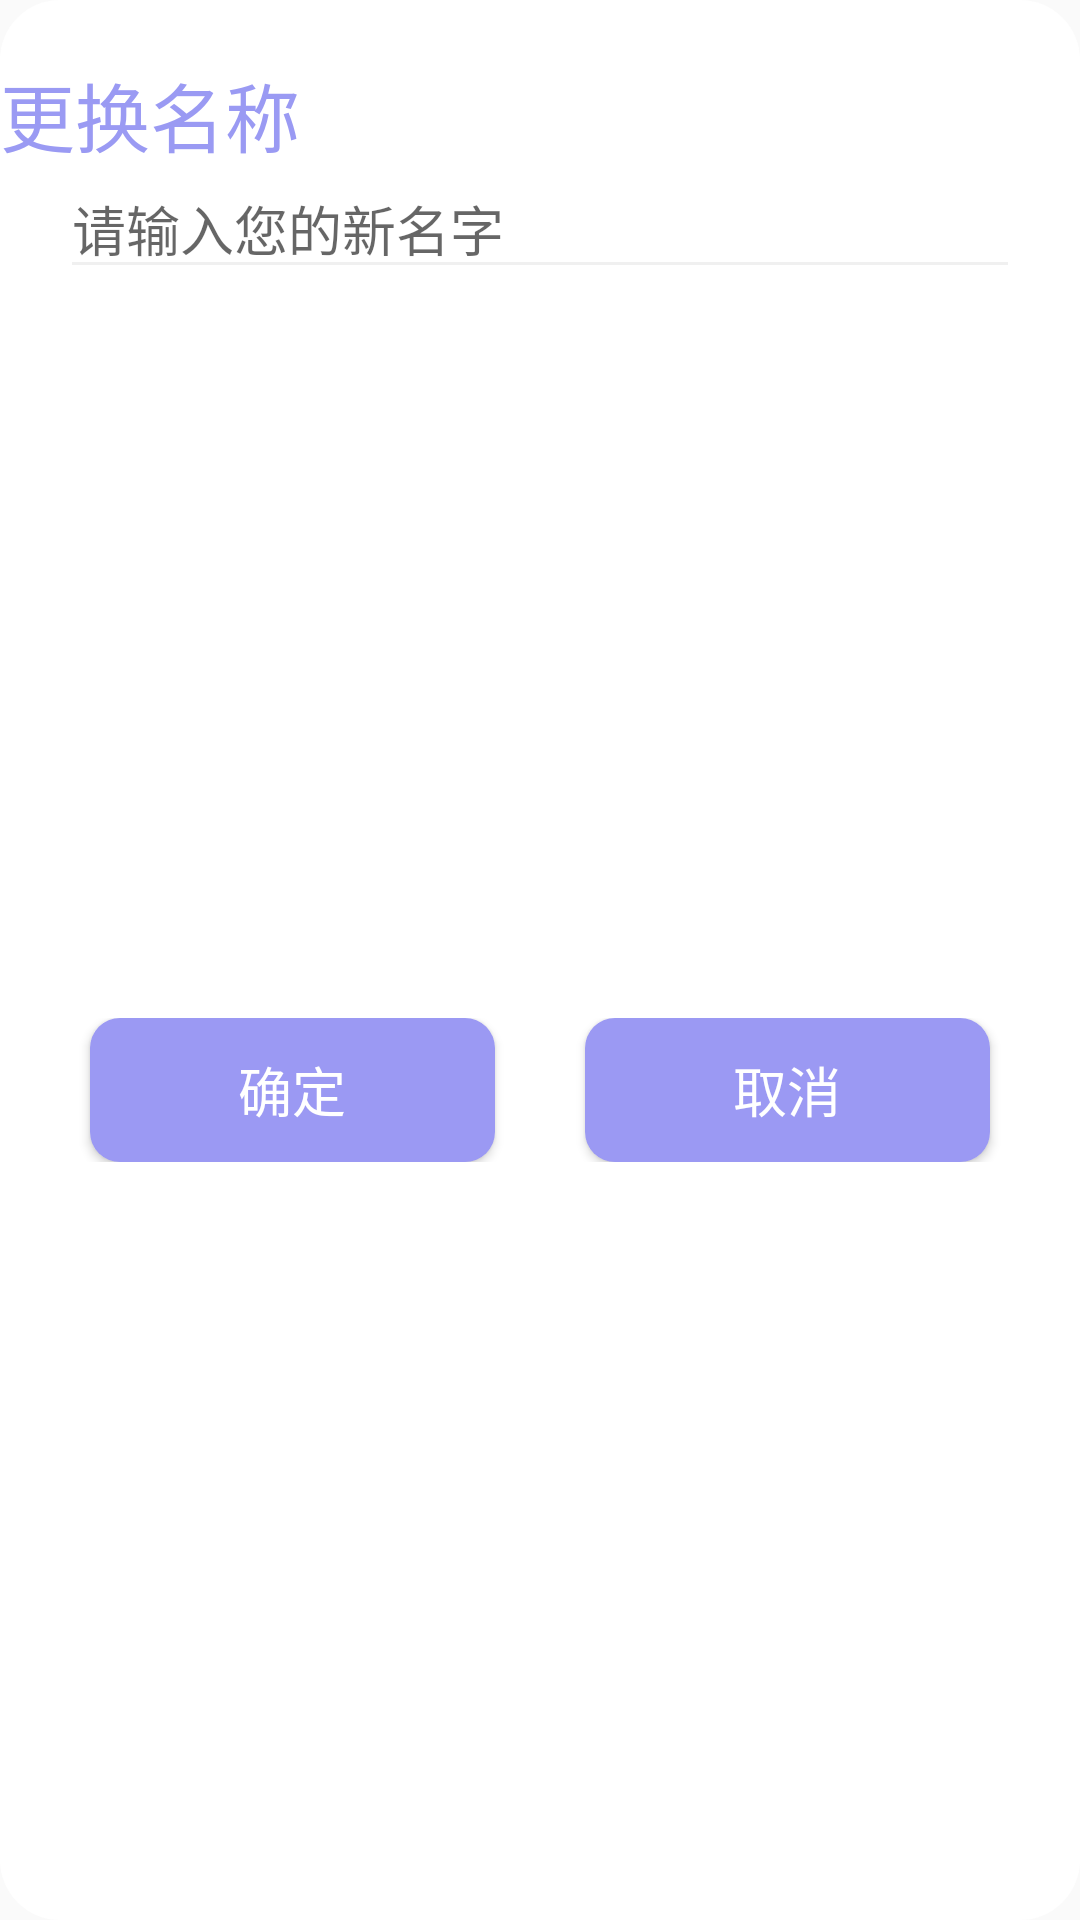

The Android layout XML behind this screen, and the referenced resources:
<!-- AndroidManifest.xml: application theme Theme.SC -->
<!-- res/layout/dialog_changename.xml -->
<?xml version="1.0" encoding="utf-8"?>
<androidx.constraintlayout.widget.ConstraintLayout
    xmlns:android="http://schemas.android.com/apk/res/android"
    xmlns:app="http://schemas.android.com/apk/res-auto"
    xmlns:tools="http://schemas.android.com/tools"
    android:layout_width="wrap_content"
    android:layout_height="wrap_content"
    android:background="@drawable/delete_popupwindow_background">

    <TextView
        android:id="@+id/changename_text"
        android:layout_width="wrap_content"
        android:layout_height="wrap_content"
        android:layout_marginTop="20dp"
        android:text="更换名称"
        android:textSize="25sp"
        android:textColor="@color/purple"
        android:layout_marginLeft="10dp"
        app:layout_constraintTop_toTopOf="parent"
        tools:ignore="MissingConstraints" />

    <EditText
        android:id="@+id/changename_edit"
        android:layout_width="match_parent"
        android:layout_height="40dp"
        android:layout_marginLeft="20dp"
        android:layout_marginRight="20dp"
        android:theme="@style/MyEditView"
        android:hint="请输入您的新名字"
        android:textSize="18sp"
        app:layout_constraintEnd_toEndOf="parent"
        app:layout_constraintStart_toStartOf="parent"
        app:layout_constraintTop_toBottomOf="@+id/changename_text" />


    <LinearLayout
        android:id="@+id/lineraLayout_changeName"
        android:layout_width="match_parent"
        android:layout_height="wrap_content"
        android:layout_marginStart="10dp"
        android:layout_marginTop="10dp"
        android:layout_marginEnd="10dp"
        android:layout_marginBottom="20dp"
        android:orientation="horizontal"
        app:layout_constraintBottom_toBottomOf="parent"
        app:layout_constraintEnd_toEndOf="parent"
        app:layout_constraintStart_toStartOf="parent"
        app:layout_constraintTop_toBottomOf="@+id/changename_edit">

        <Button
            android:id="@+id/changeName_button2"
            android:layout_width="0dp"
            android:layout_height="wrap_content"
            android:layout_marginLeft="20dp"
            android:layout_marginRight="15dp"
            android:layout_weight="1"
            android:background="@drawable/punch_undone"
            android:text="确定"
            android:textColor="@color/white"
            android:textSize="18sp" />
        <Button
            android:id="@+id/changeName_button1"
            android:layout_width="0dp"
            android:layout_height="wrap_content"
            android:layout_marginLeft="15dp"
            android:layout_marginRight="20dp"
            android:layout_weight="1"
            android:background="@drawable/punch_undone"
            android:text="取消"
            android:textColor="@color/white"
            android:textSize="18sp" />

    </LinearLayout>

</androidx.constraintlayout.widget.ConstraintLayout>
<!-- resources referenced by this layout -->
<resources>
  <color name="purple">#9A9AF3</color>
  <color name="white">#FFFFFFFF</color>
  <!-- drawable delete_popupwindow_background (drawable) -->
  <?xml version="1.0" encoding="utf-8"?>
  
  <selector xmlns:android="http://schemas.android.com/apk/res/android">
      <item>
          <shape>
              <solid android:color="#FFFFFF"/>
              <corners android:radius="20dp"/>
          </shape>
      </item>
  
  </selector>
  <!-- drawable punch_undone (drawable) -->
  <?xml version="1.0" encoding="utf-8"?>
  <selector xmlns:android="http://schemas.android.com/apk/res/android">
      <item android:width="74dp" android:height="28dp">
          <shape android:shape="rectangle">
              <solid android:color="#ff9b99f3" />
              <corners android:topLeftRadius="10dp" android:topRightRadius="10dp" android:bottomLeftRadius="10dp" android:bottomRightRadius="10dp" />
          </shape>
      </item>
  
      <shape
          android:shape="rectangle">
          <solid android:color="#FFFFFF" />
          <corners android:radius="20dip" />
      </shape>
  
  </selector>
  <style name="MyEditView">
          <item name="colorControlNormal">@color/gray</item>
          <item name="colorControlActivated">#9B99F3</item>
      </style>
  <style name="Theme.SC" parent="Theme.AppCompat.Light.NoActionBar">
          
          <item name="colorPrimary">@color/white</item>
          <item name="colorPrimaryVariant">@color/black</item>
          <item name="colorOnPrimary">@color/black</item>
          <item name="android:fitsSystemWindows">false</item>
          
          <item name="colorSecondary">@color/teal_200</item>
          <item name="colorSecondaryVariant">@color/teal_200</item>
          <item name="colorOnSecondary">@color/black</item>
          
          <item name="android:statusBarColor" tools:targetApi="l">?attr/colorPrimaryVariant</item>
          
      </style>
  <color name="gray">#F0F0F0</color>
  <color name="black">#FF000000</color>
  <color name="teal_200">#FF03DAC5</color>
</resources>
